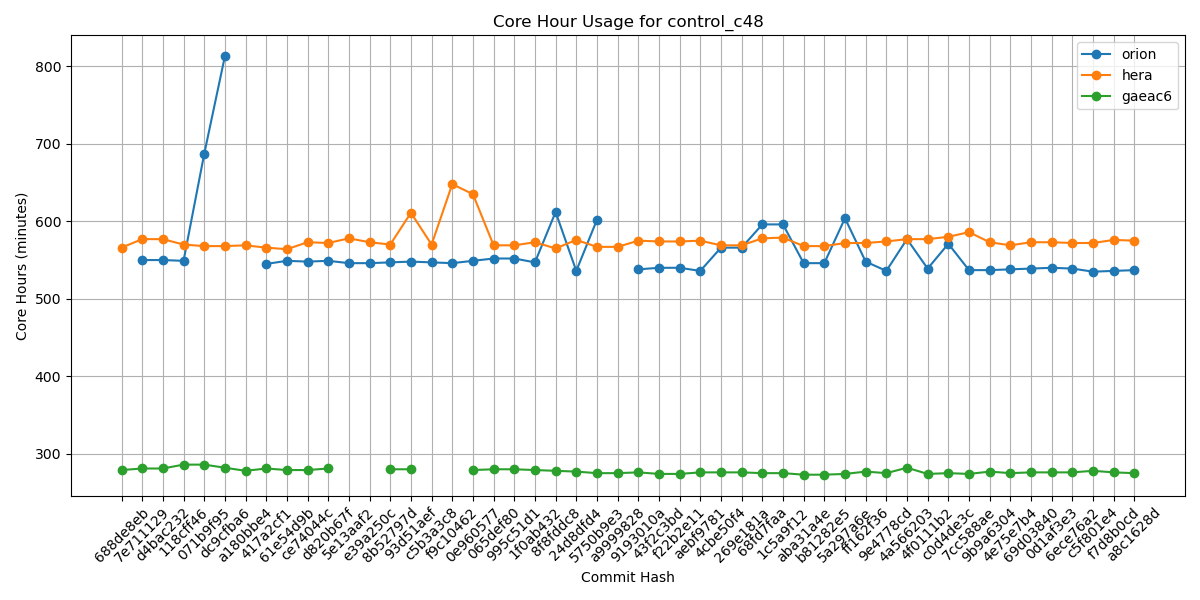

The file beside this chart, header and first rows:
Hash, orion, hera, gaeac6
688de8eb, , 566, 279
7e711129, 550, 577, 281
d4bac232, 550, 577, 281
118cff46, 549, 570, 286
071b9f95, 687, 568, 286
dc9cfba6, 813, 568, 282
a180bbe4, , 569, 278
417a2cf1, 545, 566, 281
61e54d9b, 549, 564, 279
ce74044c, 548, 573, 279
d820b67f, 549, 572, 281
5e13aaf2, 546, 578, 
e39a250c, 546, 573, 
8b52797d, 547, 570, 280
93d51aef, 548, 611, 280
c5b3a3c8, 547, 570, 
f9c10462, 546, 648, 
0e960577, 549, 635, 279
065def80, 552, 569, 280
995c51d1, 552, 569, 280
1f0ab432, 547, 573, 279
8f8fddc8, 612, 565, 278
24d8dfd4, 536, 576, 277
5750b9e3, 602, 567, 275
a9999828, , 567, 275
9193010a, 538, 575, 276
43f2c3bd, 540, 574, 274
f22b2e11, 540, 574, 274
aebf9781, 536, 575, 276
4cbe50f4, 566, 569, 276
269e181a, 566, 569, 276
68fd7faa, 596, 578, 275
1c5a9f12, 596, 579, 275
aba31a4e, 546, 568, 273
b81282e5, 546, 568, 273
5a297a6e, 604, 572, 274
ff162f36, 548, 572, 277
9e4778cd, 536, 574, 275
4a566203, 577, 577, 282
4f0111b2, 539, 577, 274
c0d4de3c, 571, 580, 275
7cc588ae, 537, 586, 274
9b9a6304, 537, 573, 277
4e75e7b4, 538, 569, 275
69d03840, 539, 573, 276
0d1af3e3, 540, 573, 276
6ece76a2, 539, 572, 276
c5f801e4, 535, 572, 278
f7d8b0cd, 536, 576, 276
a8c1628d, 537, 575, 275
